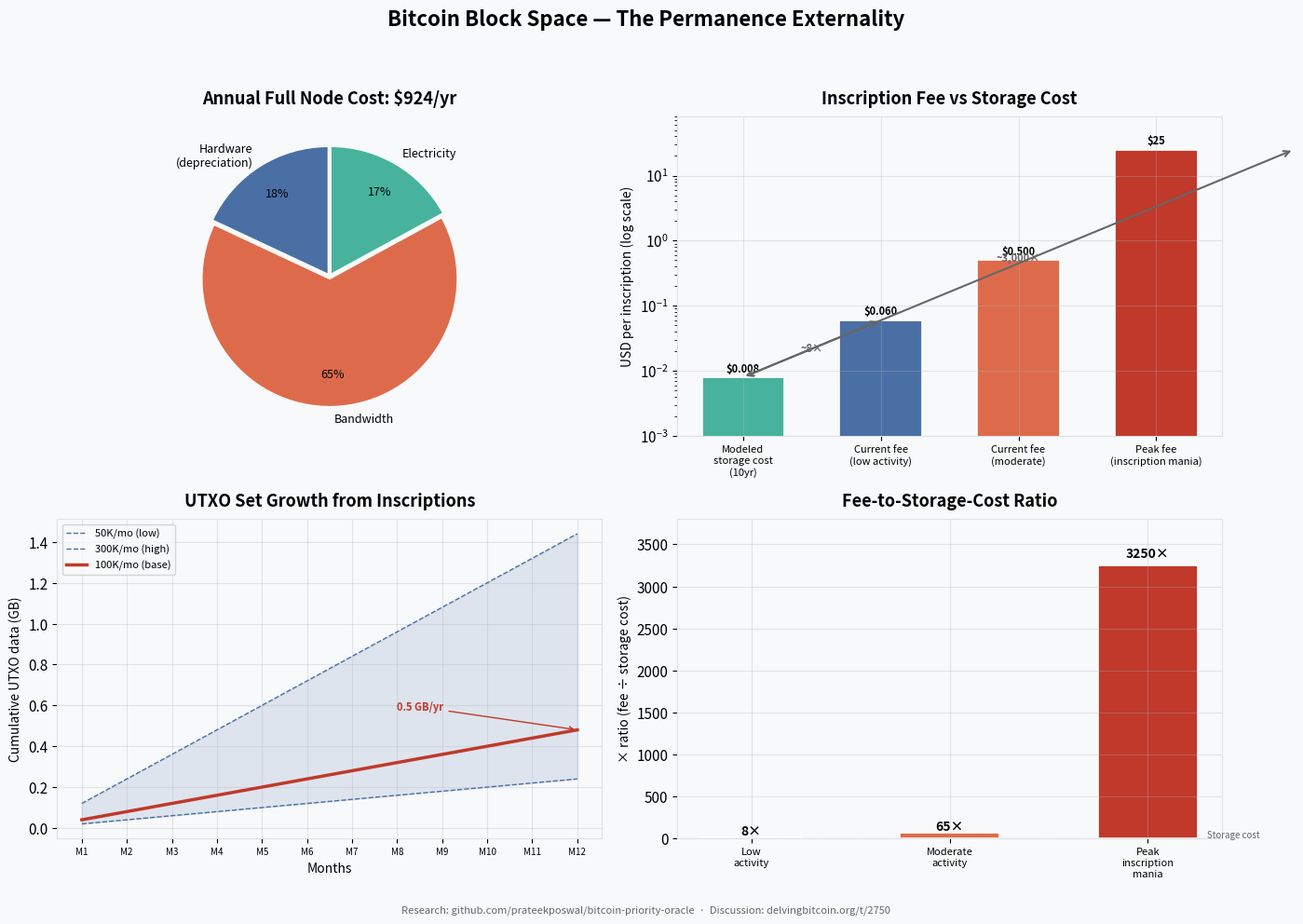

This figure's Python source: (Note: this script raises an exception after producing the figure.)
import matplotlib
matplotlib.use('Agg')
import matplotlib.pyplot as plt
import matplotlib.ticker as mticker
import numpy as np

plt.rcParams.update({
    'font.family': 'sans-serif',
    'font.size': 11,
    'axes.facecolor': '#f8f9fa',
    'figure.facecolor': '#f8f9fa',
    'axes.edgecolor': '#dee2e6',
    'axes.grid': True,
    'grid.alpha': 0.3,
    'grid.color': '#adb5bd',
})

fig = plt.figure(figsize=(14, 10))

# ── Panel 1: Annual node cost breakdown ──
ax1 = fig.add_subplot(2, 2, 1)
labels = ['Hardware\n(depreciation)', 'Bandwidth', 'Electricity']
sizes = [166.67, 600.00, 157.68]
colors = ['#4a6fa5', '#dd6b4b', '#47b39c']
explode = (0.02, 0.02, 0.02)
wedges, texts, autotexts = ax1.pie(
    sizes, labels=labels, autopct='%1.0f%%',
    colors=colors, explode=explode, startangle=90,
    textprops={'fontsize': 9}, pctdistance=0.75,
    wedgeprops={'linewidth': 1, 'edgecolor': '#f8f9fa'}
)
ax1.set_title('Annual Full Node Cost: $924/yr', fontweight='bold', fontsize=13, pad=10)

# ── Panel 2: Fee vs storage cost comparison (log scale) ──
ax2 = fig.add_subplot(2, 2, 2)
categories = ['Modeled\nstorage cost\n(10yr)', 'Current fee\n(low activity)', 'Current fee\n(moderate)', 'Peak fee\n(inscription mania)']
values = [0.008, 0.06, 0.50, 25.00]
bar_colors = ['#47b39c', '#4a6fa5', '#dd6b4b', '#c0392b']
bars = ax2.bar(range(len(categories)), values, color=bar_colors, width=0.6, edgecolor='white', linewidth=1.2)
ax2.set_yscale('log')
ax2.set_ylabel('USD per inscription (log scale)', fontsize=10)
ax2.set_xticks(range(len(categories)))
ax2.set_xticklabels(categories, fontsize=8)
ax2.set_title('Inscription Fee vs Storage Cost', fontweight='bold', fontsize=13, pad=10)
for bar, val in zip(bars, values):
    ax2.text(bar.get_x() + bar.get_width()/2, bar.get_height()*1.1,
             f'${val:.3f}' if val < 1 else f'${val:.0f}',
             ha='center', va='bottom', fontsize=8, fontweight='bold')
ax2.set_ylim(bottom=0.001, top=80)

# Annotations showing ratio
ax2.annotate('', xy=(0, 0.008), xytext=(1, 0.06),
             arrowprops=dict(arrowstyle='<->', color='#666', lw=1.5))
ax2.text(0.5, 0.02, '~8×', ha='center', fontsize=8, color='#666', fontweight='bold')

ax2.annotate('', xy=(0, 0.008), xytext=(4, 25),
             arrowprops=dict(arrowstyle='<->', color='#666', lw=1.5))
ax2.text(2, 0.5, '~3,000×', ha='center', fontsize=8, color='#666', fontweight='bold')

# ── Panel 3: UTXO set growth from inscriptions ──
ax3 = fig.add_subplot(2, 2, 3)
months = np.arange(1, 13)
low_volume = 50_000 * 400 / 1e9  # GB per month
high_volume = 300_000 * 400 / 1e9
base_volume = 100_000 * 400 / 1e9

low_growth = np.cumsum(np.full(12, low_volume))
high_growth = np.cumsum(np.full(12, high_volume))
base_growth = np.cumsum(np.full(12, base_volume))

ax3.fill_between(months, low_growth, high_growth, alpha=0.15, color='#4a6fa5')
ax3.plot(months, low_growth, '--', color='#4a6fa5', linewidth=1, label='50K/mo (low)')
ax3.plot(months, high_growth, '--', color='#4a6fa5', linewidth=1, label='300K/mo (high)')
ax3.plot(months, base_growth, '-', color='#c0392b', linewidth=2.5, label='100K/mo (base)')
ax3.set_xlabel('Months', fontsize=10)
ax3.set_ylabel('Cumulative UTXO data (GB)', fontsize=10)
ax3.set_title('UTXO Set Growth from Inscriptions', fontweight='bold', fontsize=13, pad=10)
ax3.legend(fontsize=8, framealpha=0.8)
ax3.set_xticks(months)
ax3.set_xticklabels([f'M{m}' for m in months], fontsize=7)

# Annotate 12-month values
ax3.annotate(f'{base_growth[-1]:.1f} GB/yr', xy=(12, base_growth[-1]),
             xytext=(8, base_growth[-1]*1.2),
             arrowprops=dict(arrowstyle='->', color='#c0392b'),
             fontsize=8, color='#c0392b', fontweight='bold')

# ── Panel 4: Ratio comparison ──
ax4 = fig.add_subplot(2, 2, 4)
scenarios = ['Low\nactivity', 'Moderate\nactivity', 'Peak\ninscription\nmania']
fee_vs_storage = [8, 65, 3250]
bar_colors2 = ['#47b39c', '#dd6b4b', '#c0392b']
bars2 = ax4.bar(range(len(scenarios)), fee_vs_storage, color=bar_colors2, width=0.5, edgecolor='white', linewidth=1.2)
ax4.set_xticks(range(len(scenarios)))
ax4.set_xticklabels(scenarios, fontsize=8)
ax4.set_ylabel('× ratio (fee ÷ storage cost)', fontsize=10)
ax4.set_title('Fee-to-Storage-Cost Ratio', fontweight='bold', fontsize=13, pad=10)
for bar, val in zip(bars2, fee_vs_storage):
    ax4.text(bar.get_x() + bar.get_width()/2, bar.get_height()*1.02,
             f'{val}×', ha='center', va='bottom', fontsize=10, fontweight='bold')
# Reference line
ax4.axhline(y=1, color='#666', linestyle=':', linewidth=0.8, label='Storage cost = $0.008')
ax4.text(2.3, 1.5, 'Storage cost', fontsize=7, color='#666')
ax4.set_ylim(bottom=0, top=3800)

plt.suptitle('Bitcoin Block Space — The Permanence Externality',
             fontsize=16, fontweight='bold', y=0.98)
fig.text(0.5, 0.01,
         'Research: github.com/prateekposwal/bitcoin-priority-oracle  ·  Discussion: delvingbitcoin.org/t/2750',
         ha='center', fontsize=8, color='#666')

plt.tight_layout(rect=[0, 0.03, 1, 0.95])
plt.savefig('/Users/prateekposwal/Desktop/bitcoin-priority-oracle/research/chart_dashboard.png',
            dpi=200, bbox_inches='tight', facecolor='#f8f9fa')
print("Dashboard chart saved")
